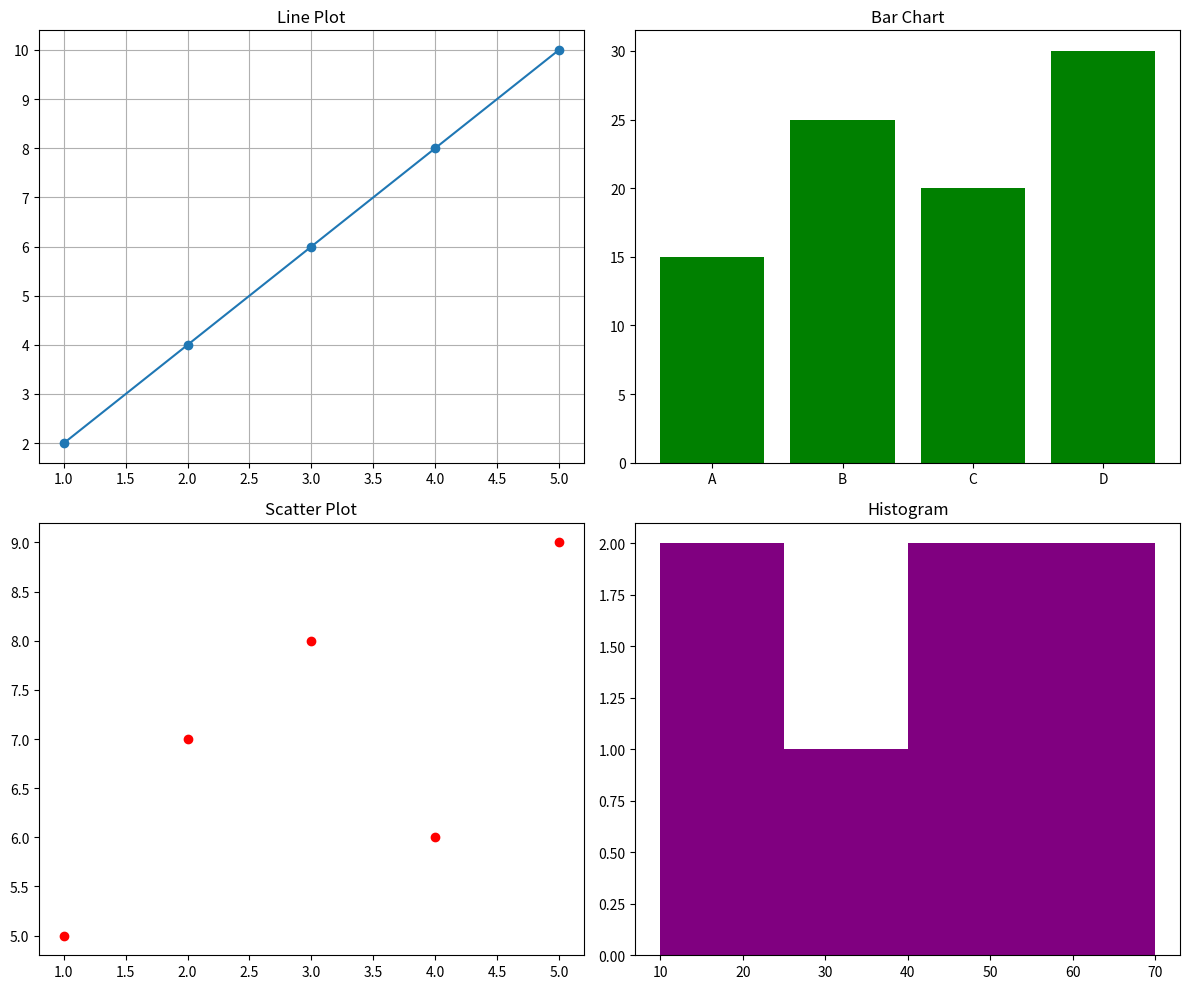

Here is the Python script that generated this plot:
import matplotlib.pyplot as plt
# 2x2 grid banaenge (2 rows, 2 columns)
fig, ((ax1, ax2), (ax3, ax4)) = plt.subplots(2, 2, figsize=(12, 10))
# Plot 1: Line
ax1.plot([1,2,3,4,5], [2,4,6,8,10], 'o-')
ax1.set_title('Line Plot')
ax1.grid(True)
# Plot 2: Bar
ax2.bar(['A', 'B', 'C', 'D'], [15, 25, 20, 30], color='green')
ax2.set_title('Bar Chart')
# Plot 3: Scatter
ax3.scatter([1,2,3,4,5], [5,7,8,6,9], c='red')
ax3.set_title('Scatter Plot')
# Plot 4: (aur koi chart)
ax4.hist([10,20,30,40,50,60,70], bins=4, color='purple')
ax4.set_title('Histogram')
plt.tight_layout()  # Graphs ko properly adjust karta hai
plt.show()